Image classification data set "HAR_dataset" (shivamkansara18/Ambient-Assisted-Living-using-LLMs on GitHub). Class labels (3): jogging, standing, walking.

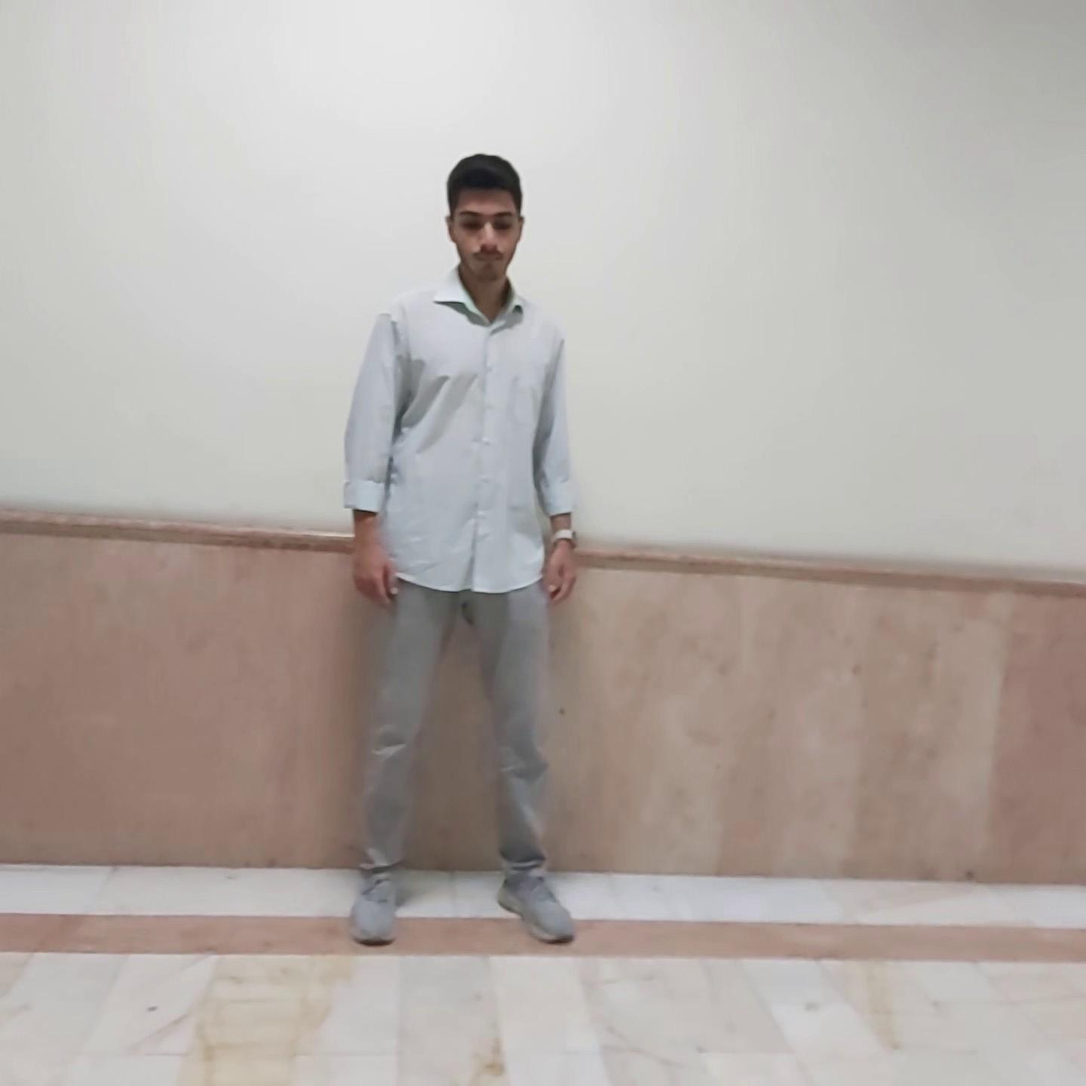
Label: standing

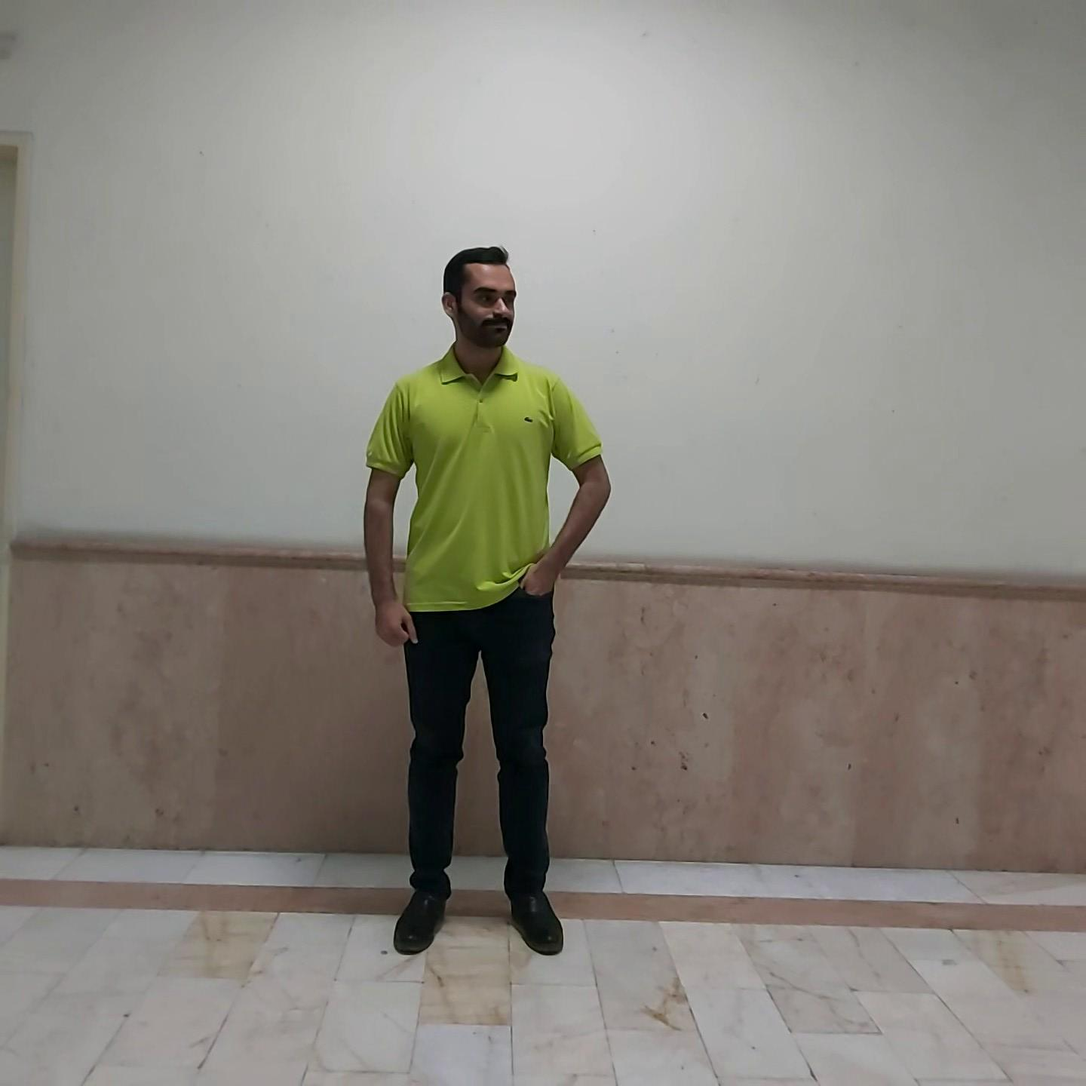
Label: standing

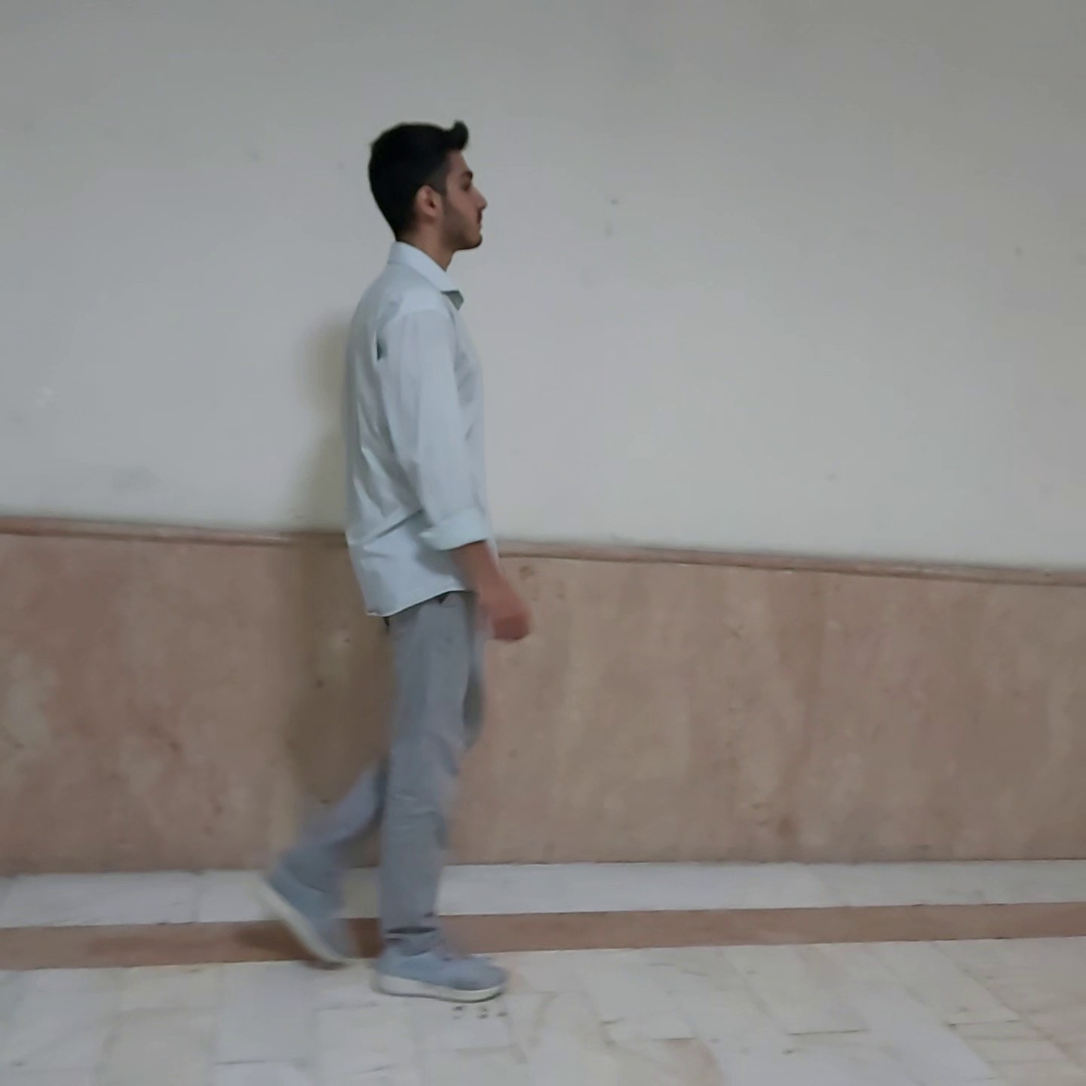
Label: walking

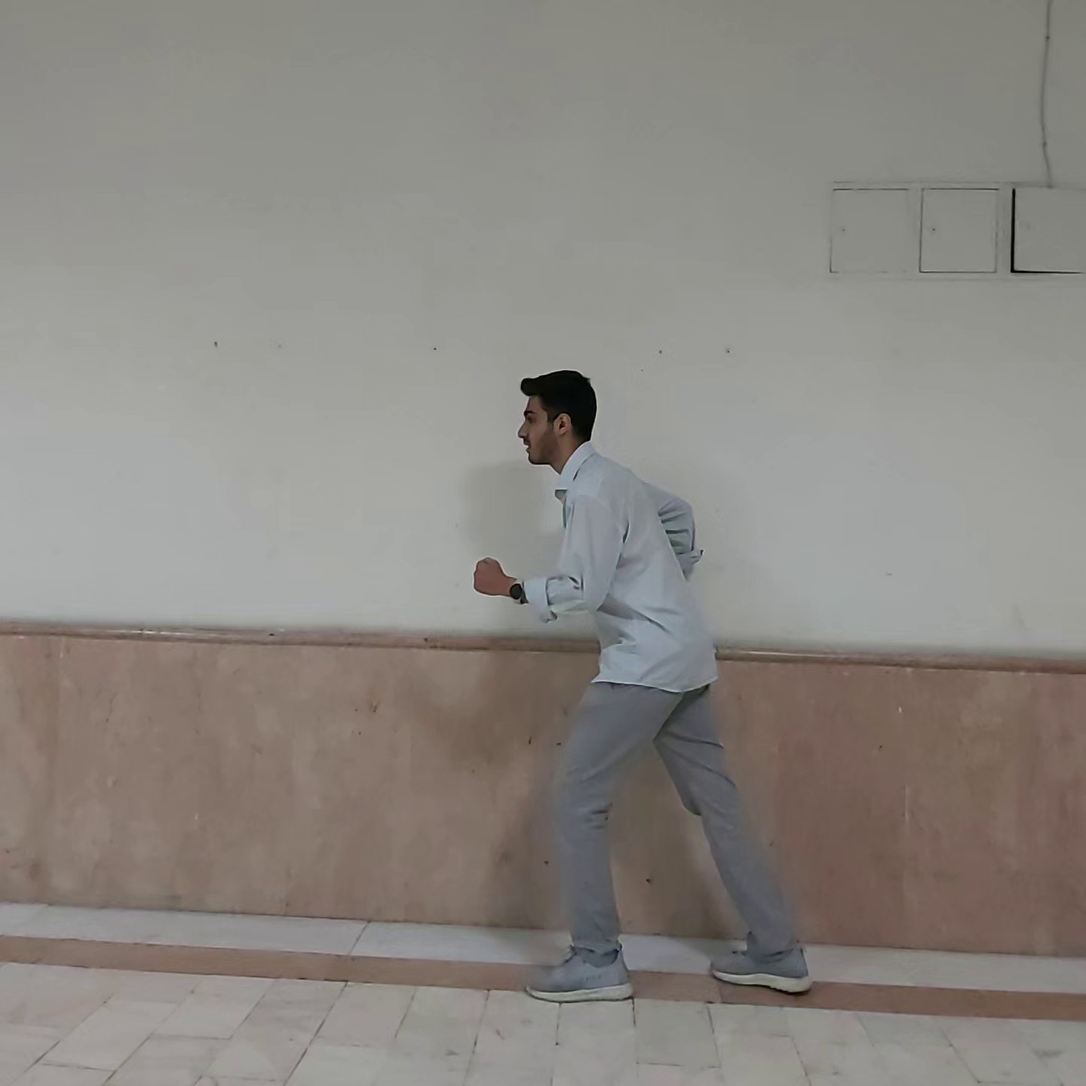
Label: jogging

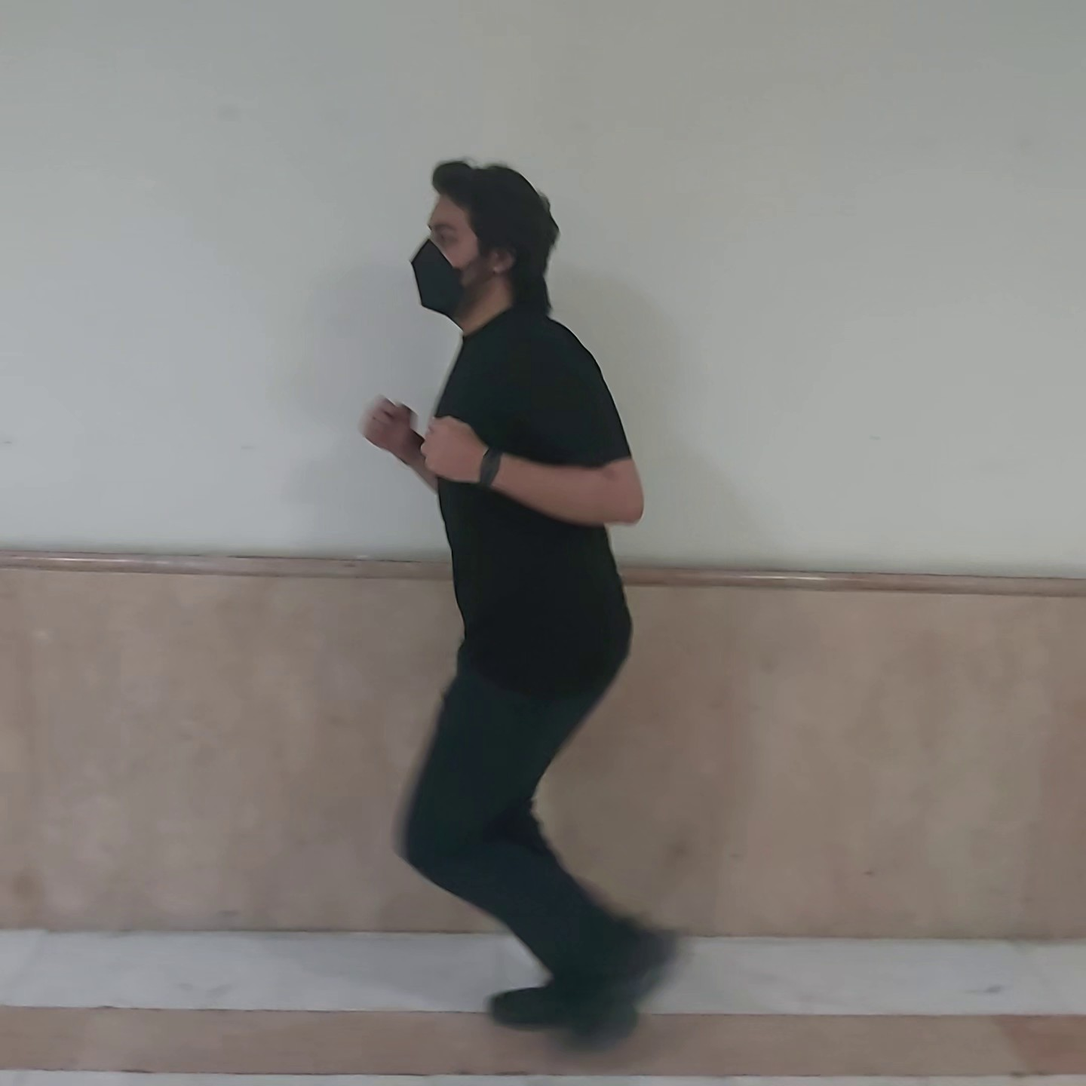
Label: jogging

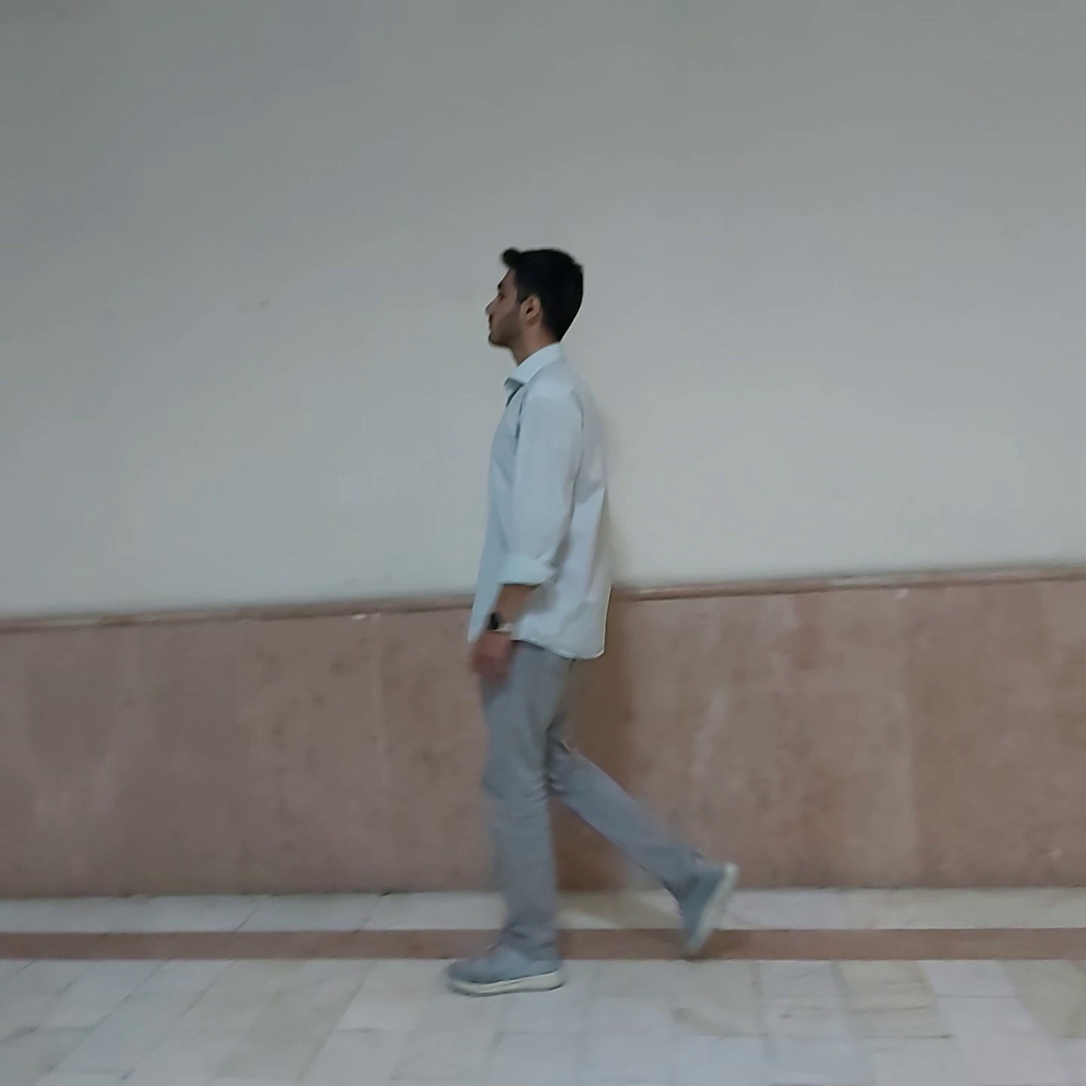
Label: walking
